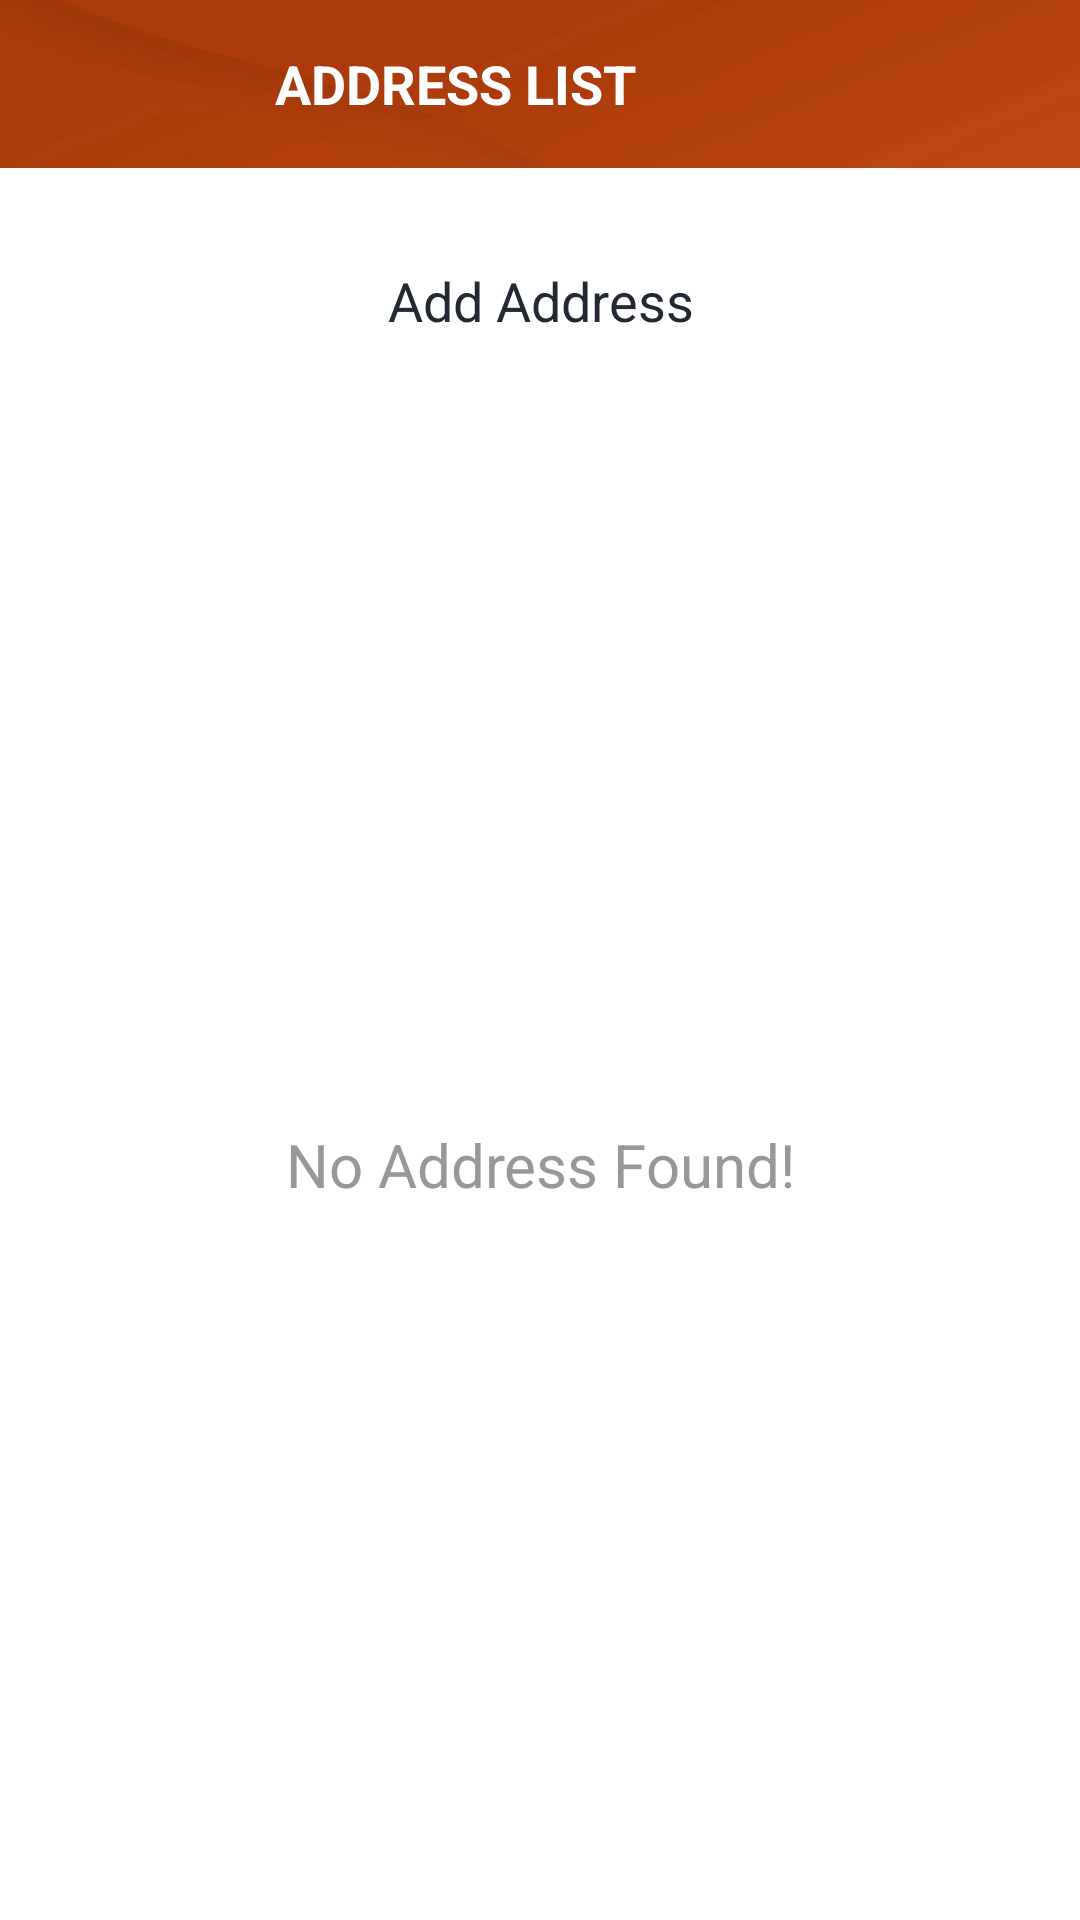

The Android layout XML behind this screen, and the referenced resources:
<!-- AndroidManifest.xml: activity theme Theme.MyShopPal.NoActionBar -->
<!-- res/layout/activity_address_list.xml -->
<?xml version="1.0" encoding="utf-8"?>
<androidx.constraintlayout.widget.ConstraintLayout xmlns:android="http://schemas.android.com/apk/res/android"
    xmlns:app="http://schemas.android.com/apk/res-auto"
    xmlns:tools="http://schemas.android.com/tools"
    android:layout_width="match_parent"
    android:layout_height="match_parent"
    tools:context=".ui.activities.AddressListActivity">

    <androidx.appcompat.widget.Toolbar
        android:id="@+id/toolbar_address_list_activity"
        android:layout_width="match_parent"
        android:layout_height="?attr/actionBarSize"
        android:background="@drawable/transferir"
        app:layout_constraintEnd_toEndOf="parent"
        app:layout_constraintStart_toStartOf="parent"
        app:layout_constraintTop_toTopOf="parent">

        <TextView
            android:id="@+id/tv_title"
            android:layout_width="match_parent"
            android:layout_height="match_parent"
            android:gravity="center"
            android:paddingStart="@dimen/toolbar_title_paddingStart"
            android:paddingEnd="0dp"
            android:text="@string/title_address_list"
            android:textColor="@color/white"
            android:textSize="@dimen/toolbar_title_text_size"
            android:textStyle="bold" />

    </androidx.appcompat.widget.Toolbar>

    <TextView
        android:id="@+id/tv_add_address"
        android:layout_width="match_parent"
        android:layout_height="wrap_content"
        android:layout_margin="@dimen/btn_add_address_margin"
        android:background="@drawable/item_primary_color_border_background"
        android:foreground="?attr/selectableItemBackground"
        android:gravity="center"
        android:padding="@dimen/btn_add_address_padding"
        android:text="@string/lbL_add_address"
        android:textColor="@color/primary"
        android:textSize="@dimen/add_address_textSize"
        app:layout_constraintEnd_toEndOf="parent"
        app:layout_constraintStart_toStartOf="parent"
        app:layout_constraintTop_toBottomOf="@id/toolbar_address_list_activity" />

    <androidx.recyclerview.widget.RecyclerView
        android:id="@+id/rv_address_list"
        android:layout_width="0dp"
        android:layout_height="0dp"
        android:layout_marginTop="@dimen/rv_address_list_marginTop"
        android:visibility="gone"
        app:layout_constraintBottom_toBottomOf="parent"
        app:layout_constraintEnd_toEndOf="parent"
        app:layout_constraintStart_toStartOf="parent"
        app:layout_constraintTop_toBottomOf="@id/tv_add_address" />

    <TextView
        android:id="@+id/tv_no_address_found"
        android:layout_width="match_parent"
        android:layout_height="wrap_content"
        android:layout_marginStart="8dp"
        android:layout_marginTop="8dp"
        android:layout_marginEnd="8dp"
        android:text="@string/no_address_found"
        android:textAlignment="center"
        android:textColor="@color/colorSecondaryText"
        android:textSize="@dimen/no_data_found_textSize"
        app:layout_constraintBottom_toBottomOf="parent"
        app:layout_constraintEnd_toEndOf="parent"
        app:layout_constraintStart_toStartOf="parent"
        app:layout_constraintTop_toBottomOf="@id/tv_add_address" />

</androidx.constraintlayout.widget.ConstraintLayout>
<!-- resources referenced by this layout -->
<resources>
  <color name="colorSecondaryText">#989898</color>
  <color name="primary">#222934</color>
  <color name="white">#FFFFFFFF</color>
  <dimen name="add_address_textSize">18sp</dimen>
  <dimen name="btn_add_address_margin">16dp</dimen>
  <dimen name="btn_add_address_padding">16dp</dimen>
  <dimen name="no_data_found_textSize">20sp</dimen>
  <dimen name="rv_address_list_marginTop">16dp</dimen>
  <dimen name="toolbar_title_paddingStart">-73dp</dimen>
  <dimen name="toolbar_title_text_size">18sp</dimen>
  <!-- drawable transferir: png bitmap (drawable, 23020 bytes) -->
  <string name="lbL_add_address">Add Address</string>
  <string name="no_address_found">No Address Found!</string>
  <string name="title_address_list">ADDRESS LIST</string>
  <style name="Theme.MyShopPal.NoActionBar">
          <item name="windowActionBar">false</item>
          <item name="windowNoTitle">true</item>
      </style>
</resources>
